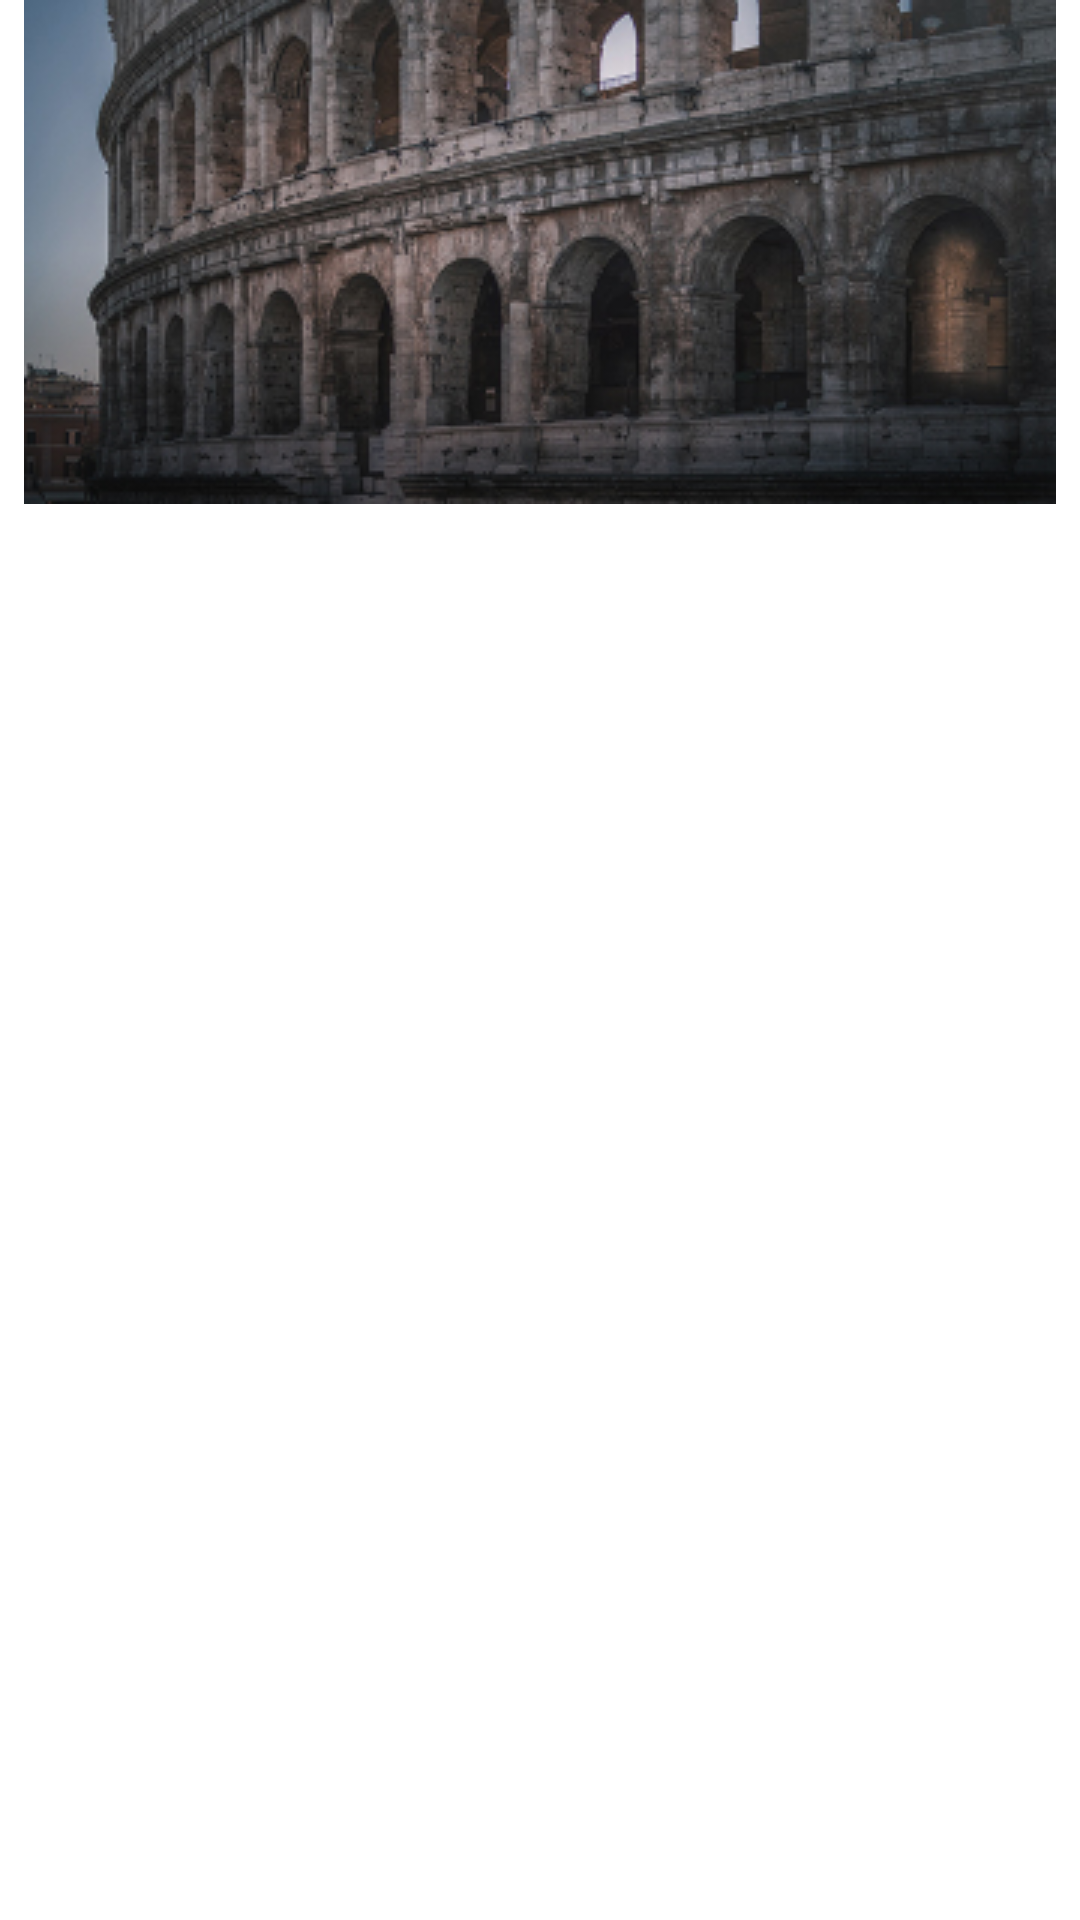

Here is an Android app screen rendered from its layout file. Give the layout XML and the strings, colors and styles it references.
<!-- AndroidManifest.xml: application theme Theme.HM5ViewPager -->
<!-- res/layout/fragment_date_time.xml -->
<?xml version="1.0" encoding="utf-8"?>
<LinearLayout xmlns:android="http://schemas.android.com/apk/res/android"
    xmlns:tools="http://schemas.android.com/tools"
    android:layout_width="match_parent"
    android:layout_height="match_parent"
    tools:context=".ui.fragments.datetimefragment.DateTimeFragment"
    android:orientation="vertical"
    android:gravity="center_horizontal">

    <ImageView
        android:id="@+id/city_iv"
        android:layout_width="match_parent"
        android:layout_height="wrap_content"
        android:src="@drawable/city"
        />

    <TextView
        android:id="@+id/date_time_tv"
        android:layout_width="wrap_content"
        android:layout_height="wrap_content"
        android:fontFamily="@font/raleway"
        tools:text="01.02.03"
        android:layout_marginVertical="40dp"
        />

    <TextView
        android:id="@+id/city_tv"
        android:layout_width="wrap_content"
        android:layout_height="wrap_content"
        android:fontFamily="@font/raleway"
        android:textSize="18dp"
        android:textColor="@color/black"
        tools:text="Bishkek"/>
</LinearLayout>
<!-- resources referenced by this layout -->
<resources>
  <!-- drawable city: jpg bitmap (drawable-v24, 69912 bytes) -->
  <style name="Theme.HM5ViewPager" parent="Theme.MaterialComponents.DayNight.NoActionBar">
          
          <item name="colorPrimary">@color/purple_500</item>
          <item name="colorPrimaryVariant">@color/purple_700</item>
          <item name="colorOnPrimary">@color/white</item>
          
          <item name="colorSecondary">@color/teal_200</item>
          <item name="colorSecondaryVariant">@color/teal_700</item>
          <item name="colorOnSecondary">@color/black</item>
          
          <item name="android:statusBarColor" tools:targetApi="l">?attr/colorPrimaryVariant</item>
          
      </style>
  <!-- not gathered from this repository: default colours our renderer supplied (Android Studio template values) -->
  <color name="purple_500">#FF6200EE</color>
  <color name="purple_700">#FF3700B3</color>
  <color name="teal_200">#FF03DAC5</color>
  <color name="teal_700">#FF018786</color>
  <color name="black">#FF000000</color>
  <color name="white">#FFFFFFFF</color>
</resources>
